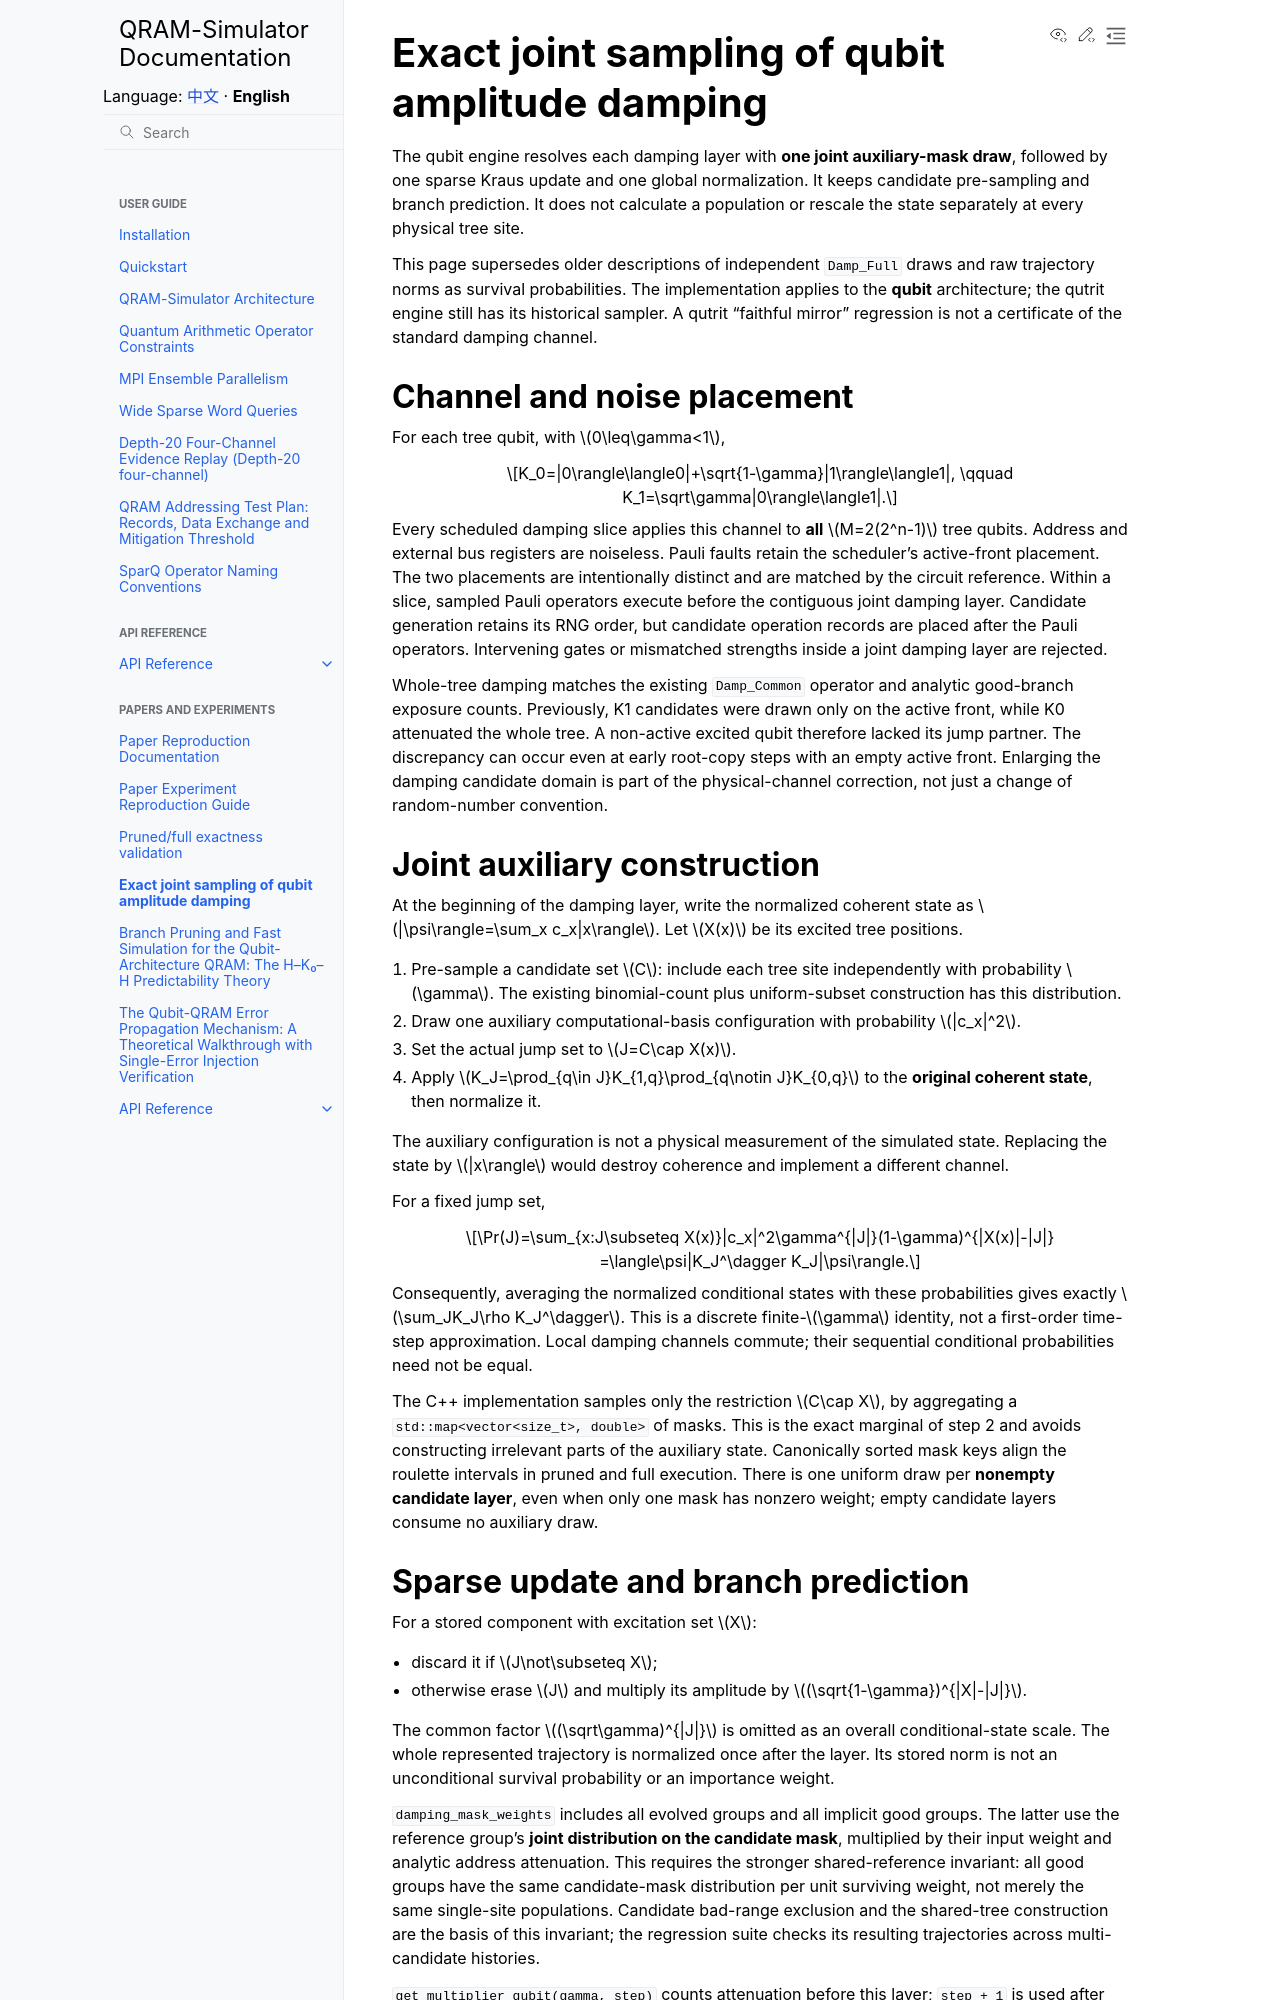

repository: IAI-USTC-Quantum/QRAM-Simulator · page: en/paper/joint_damping.html · generator: sphinx

# Exact joint sampling of qubit amplitude damping

The qubit engine resolves each damping layer with **one joint auxiliary-mask draw**, followed by one sparse Kraus update and one global normalization. It keeps candidate pre-sampling and branch prediction. It does not calculate a population or rescale the state separately at every physical tree site.

This page supersedes older descriptions of independent `Damp_Full` draws and raw trajectory norms as survival probabilities. The implementation applies to the **qubit** architecture; the qutrit engine still has its historical sampler. A qutrit “faithful mirror” regression is not a certificate of the standard damping channel.

## Channel and noise placement

For each tree qubit, with $0\leq\gamma<1$,

$$K_0=|0\rangle\langle0|+\sqrt{1-\gamma}|1\rangle\langle1|,
\qquad K_1=\sqrt\gamma|0\rangle\langle1|.$$

Every scheduled damping slice applies this channel to **all** $M=2(2^n-1)$ tree qubits. Address and external bus registers are noiseless. Pauli faults retain the scheduler's active-front placement. The two placements are intentionally distinct and are matched by the circuit reference. Within a slice, sampled Pauli operators execute before the contiguous joint damping layer. Candidate generation retains its RNG order, but candidate operation records are placed after the Pauli operators. Intervening gates or mismatched strengths inside a joint damping layer are rejected.

Whole-tree damping matches the existing `Damp_Common` operator and analytic good-branch exposure counts. Previously, K1 candidates were drawn only on the active front, while K0 attenuated the whole tree. A non-active excited qubit therefore lacked its jump partner. The discrepancy can occur even at early root-copy steps with an empty active front. Enlarging the damping candidate domain is part of the physical-channel correction, not just a change of random-number convention.

## Joint auxiliary construction

At the beginning of the damping layer, write the normalized coherent state as $|\psi\rangle=\sum_x c_x|x\rangle$. Let $X(x)$ be its excited tree positions.

1. Pre-sample a candidate set $C$: include each tree site independently with probability $\gamma$. The existing binomial-count plus uniform-subset construction has this distribution.
2. Draw one auxiliary computational-basis configuration with probability $|c_x|^2$.
3. Set the actual jump set to $J=C\cap X(x)$.
4. Apply $K_J=\prod_{q\in J}K_{1,q}\prod_{q\notin J}K_{0,q}$ to the **original coherent state**, then normalize it.

The auxiliary configuration is not a physical measurement of the simulated state. Replacing the state by $|x\rangle$ would destroy coherence and implement a different channel.

For a fixed jump set,

$$\Pr(J)=\sum_{x:J\subseteq X(x)}|c_x|^2\gamma^{|J|}(1-\gamma)^{|X(x)|-|J|}
=\langle\psi|K_J^\dagger K_J|\psi\rangle.$$

Consequently, averaging the normalized conditional states with these probabilities gives exactly $\sum_JK_J\rho K_J^\dagger$. This is a discrete finite-$\gamma$ identity, not a first-order time-step approximation. Local damping channels commute; their sequential conditional probabilities need not be equal.

The C++ implementation samples only the restriction $C\cap X$, by aggregating a `std::map<vector<size_t>, double>` of masks. This is the exact marginal of step 2 and avoids constructing irrelevant parts of the auxiliary state. Canonically sorted mask keys align the roulette intervals in pruned and full execution. There is one uniform draw per **nonempty candidate layer**, even when only one mask has nonzero weight; empty candidate layers consume no auxiliary draw.
